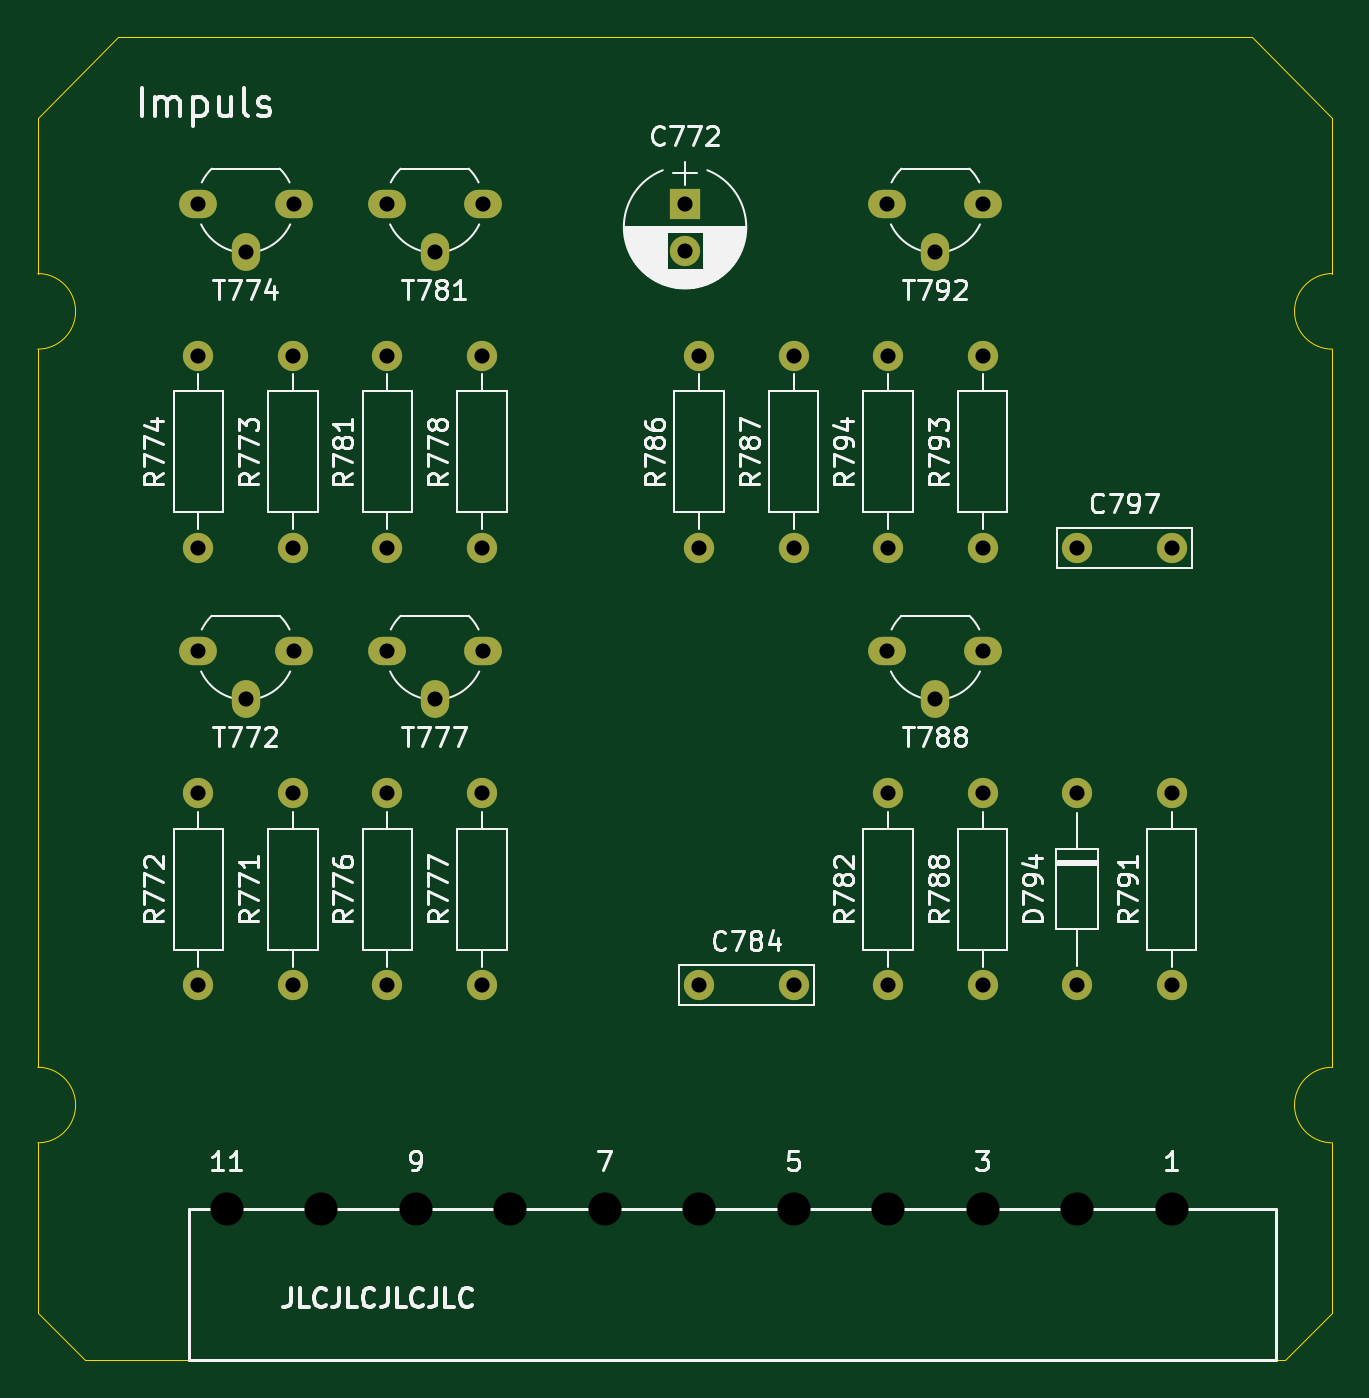
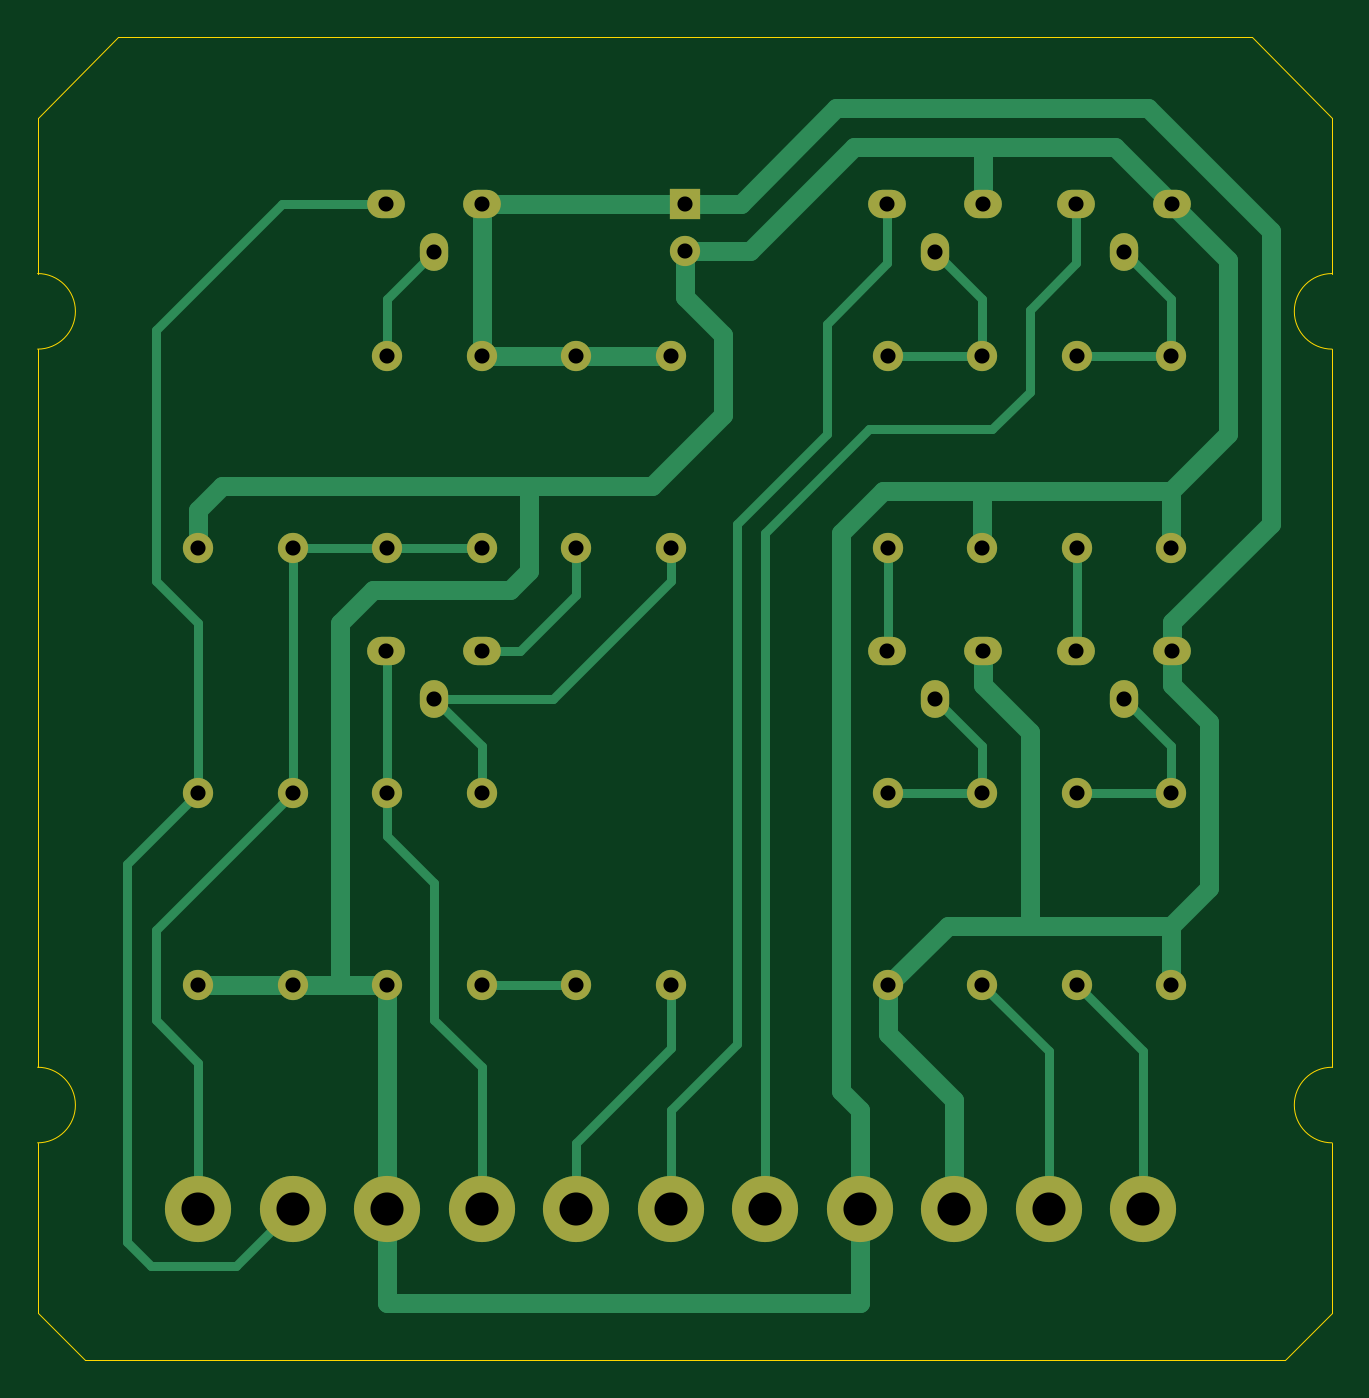
Circuit board: 11 layer files. Board 68.5 x 70.0 mm.
- bottom_copper: Impuls-Modul-B_Cu.gbl (9658 bytes)
- bottom_mask: Impuls-Modul-B_Mask.gbs (2487 bytes)
- paste: Impuls-Modul-B_Paste.gbp (499 bytes)
- bottom_silk: Impuls-Modul-B_SilkS.gbo (2490 bytes)
- outline: Impuls-Modul-Edge_Cuts.gm1 (1405 bytes)
- top_copper: Impuls-Modul-F_Cu.gtl (2448 bytes)
- top_mask: Impuls-Modul-F_Mask.gts (2199 bytes)
- paste: Impuls-Modul-F_Paste.gtp (499 bytes)
- top_silk: Impuls-Modul-F_SilkS.gto (47637 bytes)
- drill: Impuls-Modul-NPTH.drl (273 bytes)
- drill: Impuls-Modul-PTH.drl (1189 bytes)

=== bottom_copper: Impuls-Modul-B_Cu.gbl (9658 bytes, source omitted) ===
=== bottom_mask: Impuls-Modul-B_Mask.gbs ===
G04 #@! TF.GenerationSoftware,KiCad,Pcbnew,(5.1.7)-1*
G04 #@! TF.CreationDate,2022-10-04T11:17:23+02:00*
G04 #@! TF.ProjectId,Impuls-Modul,496d7075-6c73-42d4-9d6f-64756c2e6b69,rev?*
G04 #@! TF.SameCoordinates,Original*
G04 #@! TF.FileFunction,Soldermask,Bot*
G04 #@! TF.FilePolarity,Negative*
%FSLAX46Y46*%
G04 Gerber Fmt 4.6, Leading zero omitted, Abs format (unit mm)*
G04 Created by KiCad (PCBNEW (5.1.7)-1) date 2022-10-04 11:17:23*
%MOMM*%
%LPD*%
G01*
G04 APERTURE LIST*
%ADD10O,2.000000X1.500000*%
%ADD11O,1.500000X2.000000*%
%ADD12O,1.600000X1.600000*%
%ADD13C,1.600000*%
%ADD14R,1.600000X1.600000*%
%ADD15C,3.500000*%
G04 APERTURE END LIST*
D10*
X70710000Y-33800000D03*
X75790000Y-33800000D03*
D11*
X73250000Y-36340000D03*
D10*
X70710000Y-57460000D03*
X75790000Y-57460000D03*
D11*
X73250000Y-60000000D03*
D12*
X70750000Y-52000000D03*
D13*
X70750000Y-41840000D03*
D12*
X75750000Y-41840000D03*
D13*
X75750000Y-52000000D03*
X85750000Y-65000000D03*
D12*
X85750000Y-75160000D03*
D13*
X75750000Y-65000000D03*
D12*
X75750000Y-75160000D03*
X65750000Y-52000000D03*
D13*
X65750000Y-41840000D03*
D12*
X60750000Y-52000000D03*
D13*
X60750000Y-41840000D03*
X70750000Y-65000000D03*
D12*
X70750000Y-75160000D03*
D13*
X80750000Y-65000000D03*
D12*
X80750000Y-75160000D03*
D13*
X85750000Y-52000000D03*
X80750000Y-52000000D03*
X65750000Y-75160000D03*
X60750000Y-75160000D03*
D11*
X46750000Y-36340000D03*
D10*
X49290000Y-33800000D03*
X44210000Y-33800000D03*
D11*
X46750000Y-60000000D03*
D10*
X49290000Y-57460000D03*
X44210000Y-57460000D03*
D11*
X36750000Y-36340000D03*
D10*
X39290000Y-33800000D03*
X34210000Y-33800000D03*
D11*
X36750000Y-60000000D03*
D10*
X39290000Y-57460000D03*
X34210000Y-57460000D03*
D13*
X44250000Y-41840000D03*
D12*
X44250000Y-52000000D03*
D13*
X49250000Y-41840000D03*
D12*
X49250000Y-52000000D03*
D13*
X49250000Y-75160000D03*
D12*
X49250000Y-65000000D03*
D13*
X44250000Y-65000000D03*
D12*
X44250000Y-75160000D03*
D13*
X34250000Y-41840000D03*
D12*
X34250000Y-52000000D03*
D13*
X39250000Y-41840000D03*
D12*
X39250000Y-52000000D03*
D13*
X34250000Y-75160000D03*
D12*
X34250000Y-65000000D03*
D13*
X39250000Y-65000000D03*
D12*
X39250000Y-75160000D03*
D13*
X60000000Y-36300000D03*
D14*
X60000000Y-33800000D03*
D15*
X85750000Y-87000000D03*
X80750000Y-87000000D03*
X75750000Y-87000000D03*
X70750000Y-87000000D03*
X65750000Y-87000000D03*
X60750000Y-87000000D03*
X55750000Y-87000000D03*
X50750000Y-87000000D03*
X45750000Y-87000000D03*
X40750000Y-87000000D03*
X35750000Y-87000000D03*
M02*

=== paste: Impuls-Modul-B_Paste.gbp ===
G04 #@! TF.GenerationSoftware,KiCad,Pcbnew,(5.1.7)-1*
G04 #@! TF.CreationDate,2022-10-04T11:17:23+02:00*
G04 #@! TF.ProjectId,Impuls-Modul,496d7075-6c73-42d4-9d6f-64756c2e6b69,rev?*
G04 #@! TF.SameCoordinates,Original*
G04 #@! TF.FileFunction,Paste,Bot*
G04 #@! TF.FilePolarity,Positive*
%FSLAX46Y46*%
G04 Gerber Fmt 4.6, Leading zero omitted, Abs format (unit mm)*
G04 Created by KiCad (PCBNEW (5.1.7)-1) date 2022-10-04 11:17:23*
%MOMM*%
%LPD*%
G01*
G04 APERTURE LIST*
G04 APERTURE END LIST*
M02*

=== bottom_silk: Impuls-Modul-B_SilkS.gbo ===
G04 #@! TF.GenerationSoftware,KiCad,Pcbnew,(5.1.7)-1*
G04 #@! TF.CreationDate,2022-10-04T11:17:23+02:00*
G04 #@! TF.ProjectId,Impuls-Modul,496d7075-6c73-42d4-9d6f-64756c2e6b69,rev?*
G04 #@! TF.SameCoordinates,Original*
G04 #@! TF.FileFunction,Legend,Bot*
G04 #@! TF.FilePolarity,Positive*
%FSLAX46Y46*%
G04 Gerber Fmt 4.6, Leading zero omitted, Abs format (unit mm)*
G04 Created by KiCad (PCBNEW (5.1.7)-1) date 2022-10-04 11:17:23*
%MOMM*%
%LPD*%
G01*
G04 APERTURE LIST*
%ADD10O,2.000000X1.500000*%
%ADD11O,1.500000X2.000000*%
%ADD12O,1.600000X1.600000*%
%ADD13C,1.600000*%
%ADD14R,1.600000X1.600000*%
%ADD15C,3.500000*%
G04 APERTURE END LIST*
%LPC*%
D10*
X70710000Y-33800000D03*
X75790000Y-33800000D03*
D11*
X73250000Y-36340000D03*
D10*
X70710000Y-57460000D03*
X75790000Y-57460000D03*
D11*
X73250000Y-60000000D03*
D12*
X70750000Y-52000000D03*
D13*
X70750000Y-41840000D03*
D12*
X75750000Y-41840000D03*
D13*
X75750000Y-52000000D03*
X85750000Y-65000000D03*
D12*
X85750000Y-75160000D03*
D13*
X75750000Y-65000000D03*
D12*
X75750000Y-75160000D03*
X65750000Y-52000000D03*
D13*
X65750000Y-41840000D03*
D12*
X60750000Y-52000000D03*
D13*
X60750000Y-41840000D03*
X70750000Y-65000000D03*
D12*
X70750000Y-75160000D03*
D13*
X80750000Y-65000000D03*
D12*
X80750000Y-75160000D03*
D13*
X85750000Y-52000000D03*
X80750000Y-52000000D03*
X65750000Y-75160000D03*
X60750000Y-75160000D03*
D11*
X46750000Y-36340000D03*
D10*
X49290000Y-33800000D03*
X44210000Y-33800000D03*
D11*
X46750000Y-60000000D03*
D10*
X49290000Y-57460000D03*
X44210000Y-57460000D03*
D11*
X36750000Y-36340000D03*
D10*
X39290000Y-33800000D03*
X34210000Y-33800000D03*
D11*
X36750000Y-60000000D03*
D10*
X39290000Y-57460000D03*
X34210000Y-57460000D03*
D13*
X44250000Y-41840000D03*
D12*
X44250000Y-52000000D03*
D13*
X49250000Y-41840000D03*
D12*
X49250000Y-52000000D03*
D13*
X49250000Y-75160000D03*
D12*
X49250000Y-65000000D03*
D13*
X44250000Y-65000000D03*
D12*
X44250000Y-75160000D03*
D13*
X34250000Y-41840000D03*
D12*
X34250000Y-52000000D03*
D13*
X39250000Y-41840000D03*
D12*
X39250000Y-52000000D03*
D13*
X34250000Y-75160000D03*
D12*
X34250000Y-65000000D03*
D13*
X39250000Y-65000000D03*
D12*
X39250000Y-75160000D03*
D13*
X60000000Y-36300000D03*
D14*
X60000000Y-33800000D03*
D15*
X85750000Y-87000000D03*
X80750000Y-87000000D03*
X75750000Y-87000000D03*
X70750000Y-87000000D03*
X65750000Y-87000000D03*
X60750000Y-87000000D03*
X55750000Y-87000000D03*
X50750000Y-87000000D03*
X45750000Y-87000000D03*
X40750000Y-87000000D03*
X35750000Y-87000000D03*
M02*

=== outline: Impuls-Modul-Edge_Cuts.gm1 ===
G04 #@! TF.GenerationSoftware,KiCad,Pcbnew,(5.1.7)-1*
G04 #@! TF.CreationDate,2022-10-04T11:17:23+02:00*
G04 #@! TF.ProjectId,Impuls-Modul,496d7075-6c73-42d4-9d6f-64756c2e6b69,rev?*
G04 #@! TF.SameCoordinates,Original*
G04 #@! TF.FileFunction,Profile,NP*
%FSLAX46Y46*%
G04 Gerber Fmt 4.6, Leading zero omitted, Abs format (unit mm)*
G04 Created by KiCad (PCBNEW (5.1.7)-1) date 2022-10-04 11:17:23*
%MOMM*%
%LPD*%
G01*
G04 APERTURE LIST*
G04 #@! TA.AperFunction,Profile*
%ADD10C,0.050000*%
G04 #@! TD*
G04 APERTURE END LIST*
D10*
X94250000Y-41500000D02*
G75*
G02*
X94250000Y-37500000I0J2000000D01*
G01*
X25750000Y-37500000D02*
G75*
G02*
X25750000Y-41500000I0J-2000000D01*
G01*
X25750000Y-79500000D02*
G75*
G02*
X25750000Y-83500000I0J-2000000D01*
G01*
X94250000Y-83500000D02*
G75*
G02*
X94250000Y-79500000I0J2000000D01*
G01*
X25750000Y-92500000D02*
X25750000Y-83500000D01*
X94250000Y-92500000D02*
X94250000Y-83500000D01*
X94250000Y-29250000D02*
X94250000Y-37500000D01*
X25750000Y-29250000D02*
X25750000Y-37500000D01*
X25750000Y-92500000D02*
X28250000Y-95000000D01*
X91750000Y-95000000D02*
X94250000Y-92500000D01*
X90000000Y-25000000D02*
X94250000Y-29250000D01*
X25750000Y-29250000D02*
X30000000Y-25000000D01*
X25750000Y-79500000D02*
X25750000Y-41500000D01*
X91750000Y-95000000D02*
X28250000Y-95000000D01*
X94250000Y-41500000D02*
X94250000Y-79500000D01*
X30000000Y-25000000D02*
X90000000Y-25000000D01*
M02*

=== top_copper: Impuls-Modul-F_Cu.gtl ===
G04 #@! TF.GenerationSoftware,KiCad,Pcbnew,(5.1.7)-1*
G04 #@! TF.CreationDate,2022-10-04T11:17:23+02:00*
G04 #@! TF.ProjectId,Impuls-Modul,496d7075-6c73-42d4-9d6f-64756c2e6b69,rev?*
G04 #@! TF.SameCoordinates,Original*
G04 #@! TF.FileFunction,Copper,L1,Top*
G04 #@! TF.FilePolarity,Positive*
%FSLAX46Y46*%
G04 Gerber Fmt 4.6, Leading zero omitted, Abs format (unit mm)*
G04 Created by KiCad (PCBNEW (5.1.7)-1) date 2022-10-04 11:17:23*
%MOMM*%
%LPD*%
G01*
G04 APERTURE LIST*
G04 #@! TA.AperFunction,ComponentPad*
%ADD10O,2.000000X1.500000*%
G04 #@! TD*
G04 #@! TA.AperFunction,ComponentPad*
%ADD11O,1.500000X2.000000*%
G04 #@! TD*
G04 #@! TA.AperFunction,ComponentPad*
%ADD12O,1.600000X1.600000*%
G04 #@! TD*
G04 #@! TA.AperFunction,ComponentPad*
%ADD13C,1.600000*%
G04 #@! TD*
G04 #@! TA.AperFunction,ComponentPad*
%ADD14R,1.600000X1.600000*%
G04 #@! TD*
G04 APERTURE END LIST*
D10*
X70710000Y-33800000D03*
X75790000Y-33800000D03*
D11*
X73250000Y-36340000D03*
D10*
X70710000Y-57460000D03*
X75790000Y-57460000D03*
D11*
X73250000Y-60000000D03*
D12*
X70750000Y-52000000D03*
D13*
X70750000Y-41840000D03*
D12*
X75750000Y-41840000D03*
D13*
X75750000Y-52000000D03*
X85750000Y-65000000D03*
D12*
X85750000Y-75160000D03*
D13*
X75750000Y-65000000D03*
D12*
X75750000Y-75160000D03*
X65750000Y-52000000D03*
D13*
X65750000Y-41840000D03*
D12*
X60750000Y-52000000D03*
D13*
X60750000Y-41840000D03*
X70750000Y-65000000D03*
D12*
X70750000Y-75160000D03*
D13*
X80750000Y-65000000D03*
D12*
X80750000Y-75160000D03*
D13*
X85750000Y-52000000D03*
X80750000Y-52000000D03*
X65750000Y-75160000D03*
X60750000Y-75160000D03*
D11*
X46750000Y-36340000D03*
D10*
X49290000Y-33800000D03*
X44210000Y-33800000D03*
D11*
X46750000Y-60000000D03*
D10*
X49290000Y-57460000D03*
X44210000Y-57460000D03*
D11*
X36750000Y-36340000D03*
D10*
X39290000Y-33800000D03*
X34210000Y-33800000D03*
D11*
X36750000Y-60000000D03*
D10*
X39290000Y-57460000D03*
X34210000Y-57460000D03*
D13*
X44250000Y-41840000D03*
D12*
X44250000Y-52000000D03*
D13*
X49250000Y-41840000D03*
D12*
X49250000Y-52000000D03*
D13*
X49250000Y-75160000D03*
D12*
X49250000Y-65000000D03*
D13*
X44250000Y-65000000D03*
D12*
X44250000Y-75160000D03*
D13*
X34250000Y-41840000D03*
D12*
X34250000Y-52000000D03*
D13*
X39250000Y-41840000D03*
D12*
X39250000Y-52000000D03*
D13*
X34250000Y-75160000D03*
D12*
X34250000Y-65000000D03*
D13*
X39250000Y-65000000D03*
D12*
X39250000Y-75160000D03*
D13*
X60000000Y-36300000D03*
D14*
X60000000Y-33800000D03*
M02*

=== top_mask: Impuls-Modul-F_Mask.gts ===
G04 #@! TF.GenerationSoftware,KiCad,Pcbnew,(5.1.7)-1*
G04 #@! TF.CreationDate,2022-10-04T11:17:23+02:00*
G04 #@! TF.ProjectId,Impuls-Modul,496d7075-6c73-42d4-9d6f-64756c2e6b69,rev?*
G04 #@! TF.SameCoordinates,Original*
G04 #@! TF.FileFunction,Soldermask,Top*
G04 #@! TF.FilePolarity,Negative*
%FSLAX46Y46*%
G04 Gerber Fmt 4.6, Leading zero omitted, Abs format (unit mm)*
G04 Created by KiCad (PCBNEW (5.1.7)-1) date 2022-10-04 11:17:23*
%MOMM*%
%LPD*%
G01*
G04 APERTURE LIST*
%ADD10O,2.000000X1.500000*%
%ADD11O,1.500000X2.000000*%
%ADD12O,1.600000X1.600000*%
%ADD13C,1.600000*%
%ADD14R,1.600000X1.600000*%
G04 APERTURE END LIST*
D10*
X70710000Y-33800000D03*
X75790000Y-33800000D03*
D11*
X73250000Y-36340000D03*
D10*
X70710000Y-57460000D03*
X75790000Y-57460000D03*
D11*
X73250000Y-60000000D03*
D12*
X70750000Y-52000000D03*
D13*
X70750000Y-41840000D03*
D12*
X75750000Y-41840000D03*
D13*
X75750000Y-52000000D03*
X85750000Y-65000000D03*
D12*
X85750000Y-75160000D03*
D13*
X75750000Y-65000000D03*
D12*
X75750000Y-75160000D03*
X65750000Y-52000000D03*
D13*
X65750000Y-41840000D03*
D12*
X60750000Y-52000000D03*
D13*
X60750000Y-41840000D03*
X70750000Y-65000000D03*
D12*
X70750000Y-75160000D03*
D13*
X80750000Y-65000000D03*
D12*
X80750000Y-75160000D03*
D13*
X85750000Y-52000000D03*
X80750000Y-52000000D03*
X65750000Y-75160000D03*
X60750000Y-75160000D03*
D11*
X46750000Y-36340000D03*
D10*
X49290000Y-33800000D03*
X44210000Y-33800000D03*
D11*
X46750000Y-60000000D03*
D10*
X49290000Y-57460000D03*
X44210000Y-57460000D03*
D11*
X36750000Y-36340000D03*
D10*
X39290000Y-33800000D03*
X34210000Y-33800000D03*
D11*
X36750000Y-60000000D03*
D10*
X39290000Y-57460000D03*
X34210000Y-57460000D03*
D13*
X44250000Y-41840000D03*
D12*
X44250000Y-52000000D03*
D13*
X49250000Y-41840000D03*
D12*
X49250000Y-52000000D03*
D13*
X49250000Y-75160000D03*
D12*
X49250000Y-65000000D03*
D13*
X44250000Y-65000000D03*
D12*
X44250000Y-75160000D03*
D13*
X34250000Y-41840000D03*
D12*
X34250000Y-52000000D03*
D13*
X39250000Y-41840000D03*
D12*
X39250000Y-52000000D03*
D13*
X34250000Y-75160000D03*
D12*
X34250000Y-65000000D03*
D13*
X39250000Y-65000000D03*
D12*
X39250000Y-75160000D03*
D13*
X60000000Y-36300000D03*
D14*
X60000000Y-33800000D03*
M02*

=== paste: Impuls-Modul-F_Paste.gtp ===
G04 #@! TF.GenerationSoftware,KiCad,Pcbnew,(5.1.7)-1*
G04 #@! TF.CreationDate,2022-10-04T11:17:23+02:00*
G04 #@! TF.ProjectId,Impuls-Modul,496d7075-6c73-42d4-9d6f-64756c2e6b69,rev?*
G04 #@! TF.SameCoordinates,Original*
G04 #@! TF.FileFunction,Paste,Top*
G04 #@! TF.FilePolarity,Positive*
%FSLAX46Y46*%
G04 Gerber Fmt 4.6, Leading zero omitted, Abs format (unit mm)*
G04 Created by KiCad (PCBNEW (5.1.7)-1) date 2022-10-04 11:17:23*
%MOMM*%
%LPD*%
G01*
G04 APERTURE LIST*
G04 APERTURE END LIST*
M02*

=== top_silk: Impuls-Modul-F_SilkS.gto (47637 bytes, source omitted) ===
=== drill: Impuls-Modul-NPTH.drl ===
M48
; DRILL file {KiCad (5.1.7)-1} date 10/04/22 11:17:25
; FORMAT={-:-/ absolute / metric / decimal}
; #@! TF.CreationDate,2022-10-04T11:17:25+02:00
; #@! TF.GenerationSoftware,Kicad,Pcbnew,(5.1.7)-1
; #@! TF.FileFunction,NonPlated,1,2,NPTH
FMAT,2
METRIC
%
G90
G05
T0
M30

=== drill: Impuls-Modul-PTH.drl ===
M48
; DRILL file {KiCad (5.1.7)-1} date 10/04/22 11:17:25
; FORMAT={-:-/ absolute / metric / decimal}
; #@! TF.CreationDate,2022-10-04T11:17:25+02:00
; #@! TF.GenerationSoftware,Kicad,Pcbnew,(5.1.7)-1
; #@! TF.FileFunction,Plated,1,2,PTH
FMAT,2
METRIC
T1C0.800
T2C1.750
%
G90
G05
T1
X44.25Y-41.84
X44.25Y-52.0
X44.21Y-57.46
X46.75Y-60.0
X49.29Y-57.46
X39.25Y-65.0
X39.25Y-75.16
X65.75Y-41.84
X65.75Y-52.0
X60.75Y-75.16
X65.75Y-75.16
X39.25Y-41.84
X39.25Y-52.0
X60.0Y-33.8
X60.0Y-36.3
X85.75Y-65.0
X85.75Y-75.16
X44.25Y-65.0
X44.25Y-75.16
X70.75Y-41.84
X70.75Y-52.0
X80.75Y-65.0
X80.75Y-75.16
X49.25Y-41.84
X49.25Y-52.0
X34.21Y-33.8
X36.75Y-36.34
X39.29Y-33.8
X70.71Y-33.8
X73.25Y-36.34
X75.79Y-33.8
X60.75Y-41.84
X60.75Y-52.0
X44.21Y-33.8
X46.75Y-36.34
X49.29Y-33.8
X34.25Y-65.0
X34.25Y-75.16
X75.75Y-65.0
X75.75Y-75.16
X80.75Y-52.0
X85.75Y-52.0
X34.25Y-41.84
X34.25Y-52.0
X75.75Y-41.84
X75.75Y-52.0
X49.25Y-65.0
X49.25Y-75.16
X34.21Y-57.46
X36.75Y-60.0
X39.29Y-57.46
X70.71Y-57.46
X73.25Y-60.0
X75.79Y-57.46
X70.75Y-65.0
X70.75Y-75.16
T2
X35.75Y-87.0
X40.75Y-87.0
X45.75Y-87.0
X50.75Y-87.0
X55.75Y-87.0
X60.75Y-87.0
X65.75Y-87.0
X70.75Y-87.0
X75.75Y-87.0
X80.75Y-87.0
X85.75Y-87.0
T0
M30

